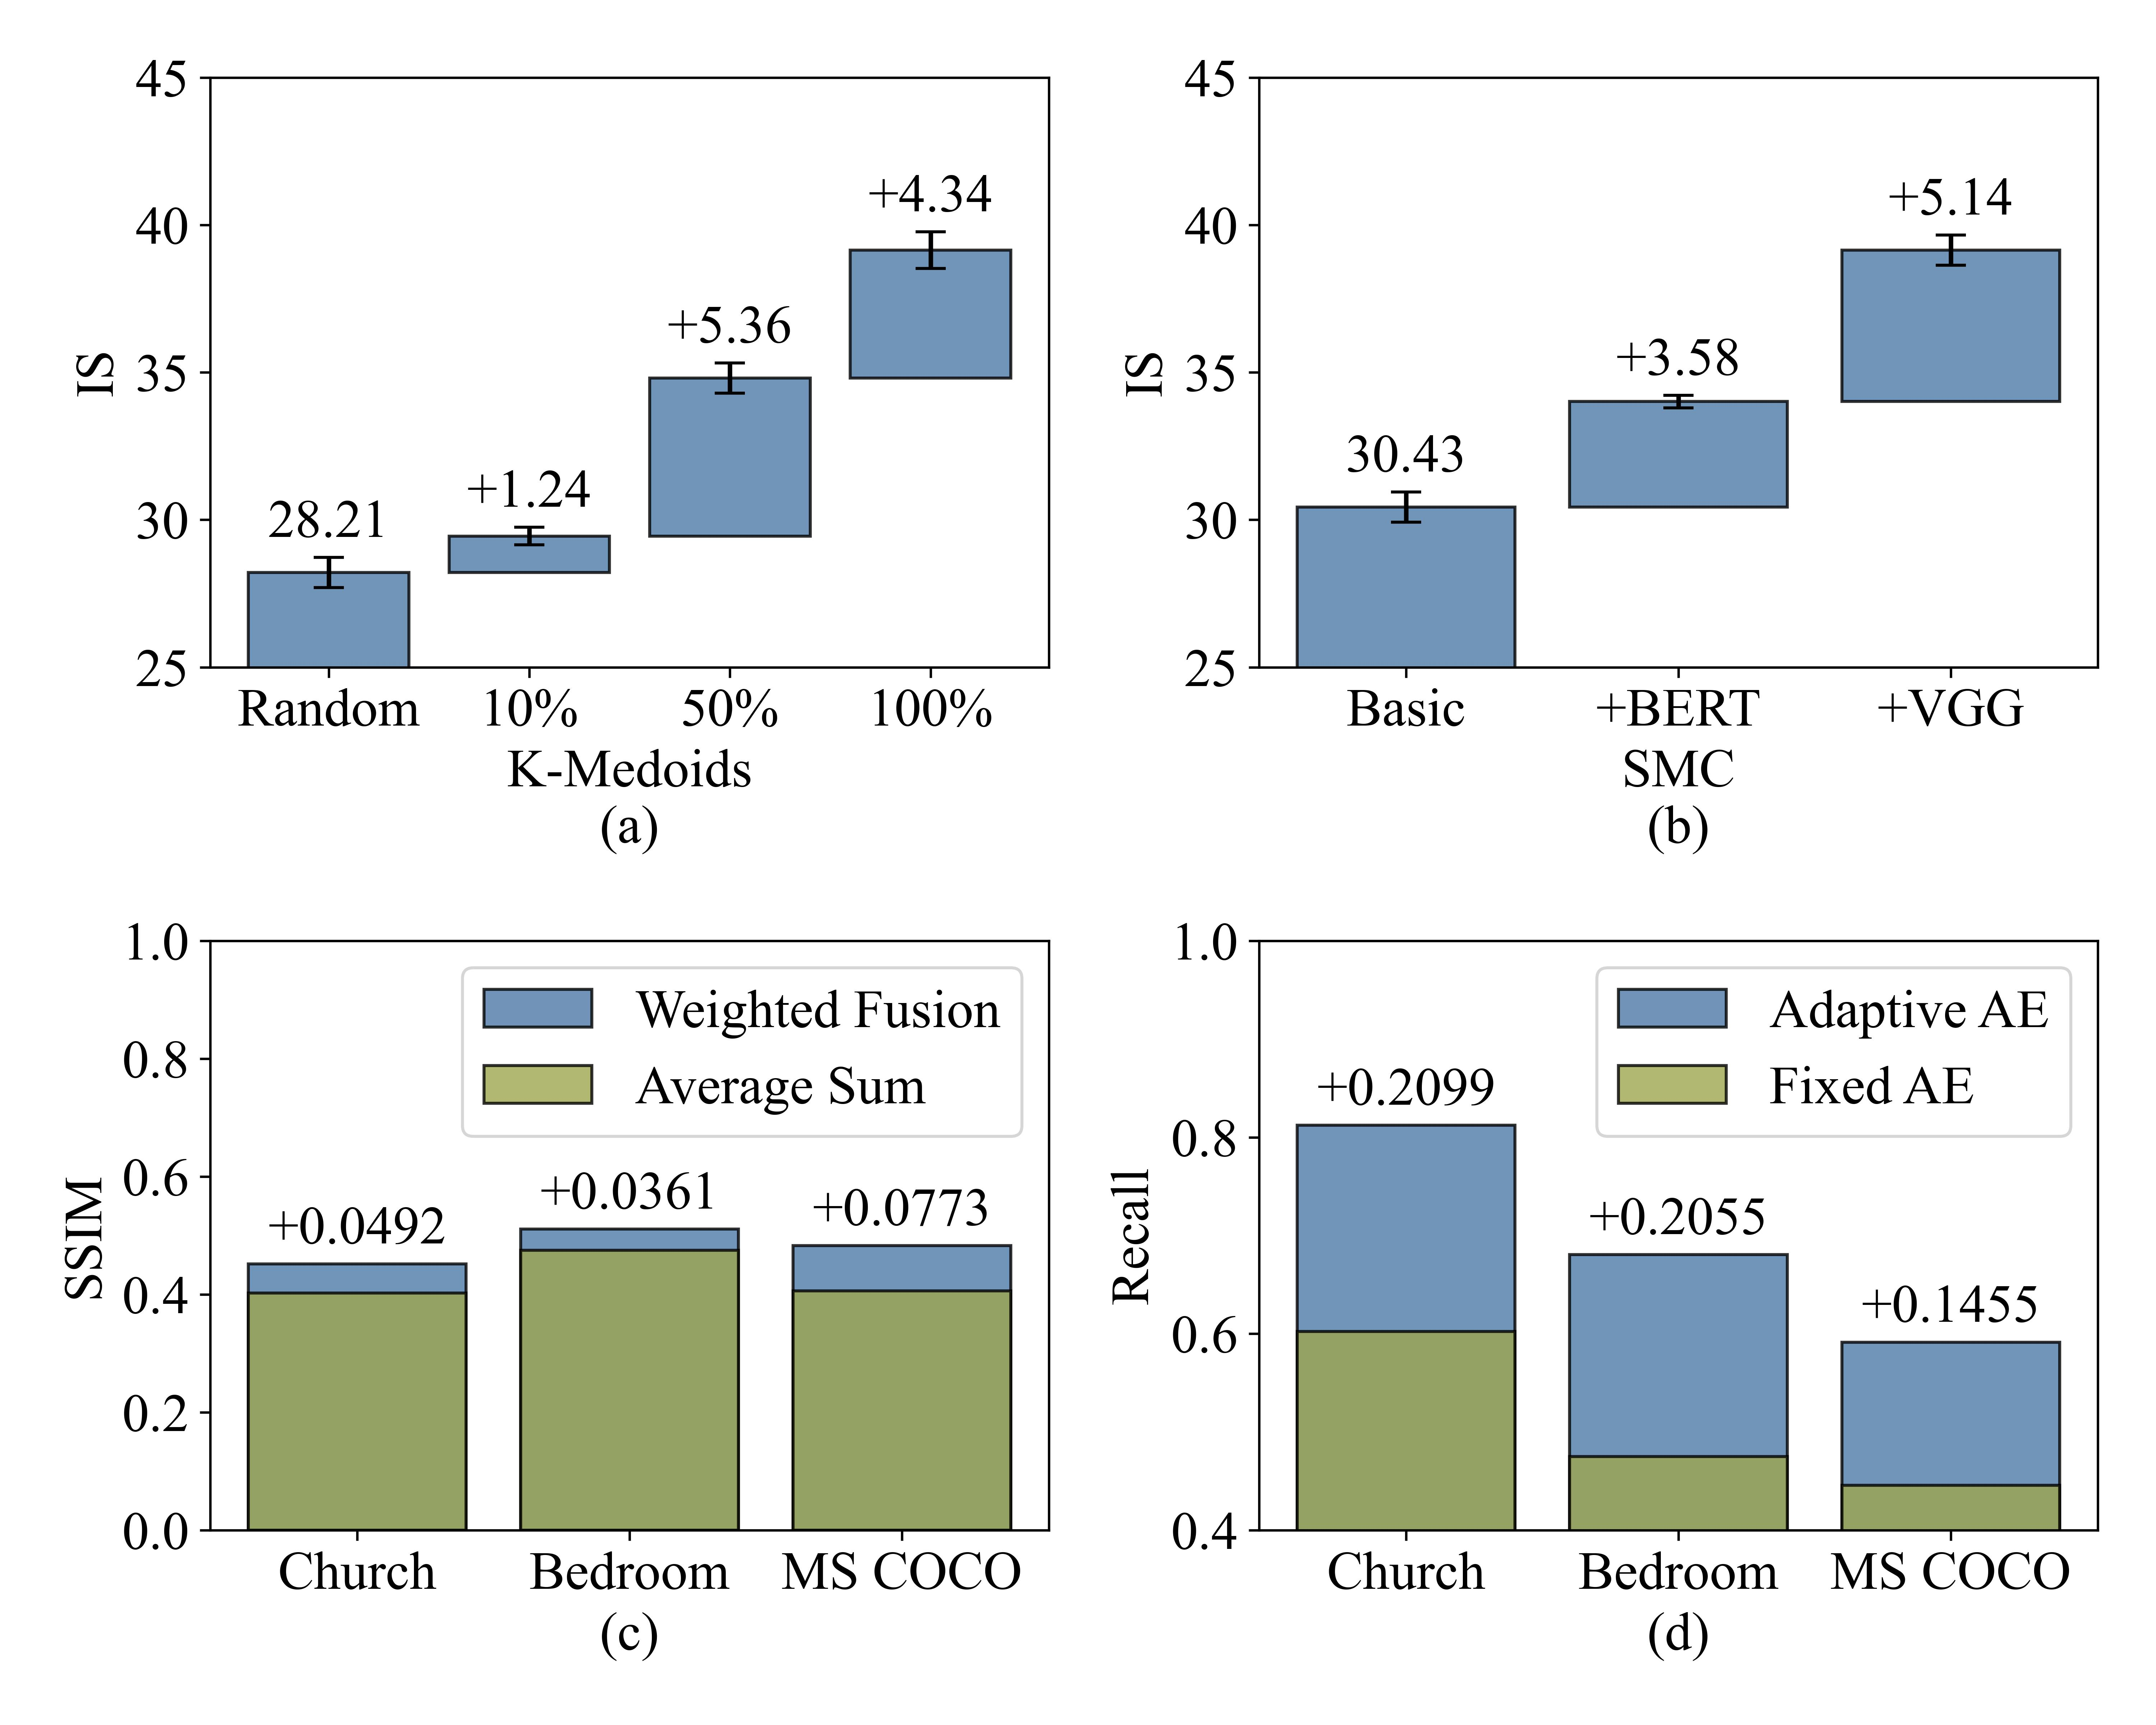

Here is the Python script that generated this plot:
import matplotlib.pyplot as plt
import matplotlib.font_manager as fm
fm.fontManager.addfont('/usr/share/fonts/truetype/times.ttf')
import matplotlib.pyplot as plt
plt.rc('font',family='Times New Roman')
import pandas as pd
import numpy as np

# 生成四个子图 两行两列
fig, axs = plt.subplots(2, 2, figsize=(10, 8))
plt.rcParams.update({'font.size': 18})

# 第一个子图是柱状图，消融，悬空的，四个柱子
x = ['Random', '10%', '50%', '100%']
y = np.array([28.21, 29.45, 34.81, 39.15])
bottom = np.array([0.0, y[0], y[1], y[2]])
delta= y-bottom
errors= np.array([0.51, 0.30, 0.51, 0.62])
bar_labels =[f'+{v:.2f}' for v in (delta)]
bar_labels[0] = f'{y[0]:.2f}'

bars = axs[0, 0].bar(x,delta, color='#4e79a7',edgecolor='black', alpha=0.8, yerr=errors, capsize=5, bottom=bottom)
axs[0, 0].bar_label(bars, labels=bar_labels, padding=3, fontsize=18)
axs[0, 0].tick_params(axis='both', labelsize=18)
axs[0, 0].set_ylim(25, 45)
axs[0, 0].set_ylabel('IS', fontsize=18)
axs[0, 0].set_xlabel('K-Medoids\n(a)', fontsize=18)

# 第二个子图是柱状图，消融，悬空的，三个柱子
x = ['Basic', '+BERT', '+VGG']
y = np.array([30.43, 34.01, 39.15])
bottom = np.array([0.0, y[0], y[1]])
delta= y-bottom 
errors= np.array([0.51, 0.21, 0.51])
bar_labels =[f'+{v:.2f}' for v in (delta)]
bar_labels[0] = f'{y[0]:.2f}'

bars = axs[0, 1].bar(x,delta, color='#4e79a7',edgecolor='black', alpha=0.8, yerr=errors, capsize=5, bottom=bottom)
axs[0, 1].bar_label(bars, labels=bar_labels, padding=3, fontsize=18)
axs[0, 1].tick_params(axis='both', labelsize=18)
axs[0, 1].set_ylim(25, 45)
axs[0, 1].set_ylabel('IS', fontsize=18)
axs[0, 1].set_xlabel('SMC\n(b)', fontsize=18)

# 第三个子图
x = ['Church', 'Bedroom', 'MS COCO']
y = np.array([0.4517, 0.5111, 0.4832])
y2 = np.array([0.4025, 0.4750, 0.4059])
delta= y-y2
bar_labels =[f'+{v:.4f}' for v in (delta)]
# bar_labels[0] = f'{y[0]:.2f}'

bars = axs[1, 0].bar(x,y, color='#4e79a7',edgecolor='black', alpha=0.8, capsize=5, label="Weighted Fusion")
avg = axs[1, 0].bar(x,y2, color="#9ea74e",edgecolor='black', alpha=0.8, capsize=5, label="Average Sum")
axs[1, 0].bar_label(bars, labels=bar_labels, padding=3, fontsize=18)
axs[1, 0].tick_params(axis='both', labelsize=18)
axs[1, 0].set_ylim(0, 1)
axs[1, 0].set_ylabel('SSIM', fontsize=18)
axs[1, 0].set_xlabel('(c)', fontsize=18)
axs[1, 0].legend()

# 第四个子图
x = ['Church', 'Bedroom', 'MS COCO']
y = np.array([0.8124, 0.6805, 0.5914])
y2 = np.array([0.6025, 0.4750, 0.4459])
delta= y-y2
bar_labels =[f'+{v:.4f}' for v in (delta)]

bars = axs[1, 1].bar(x,y, color='#4e79a7',edgecolor='black', alpha=0.8, capsize=5, label="Adaptive AE")
avg = axs[1, 1].bar(x,y2, color="#9ea74e",edgecolor='black', alpha=0.8, capsize=5, label="Fixed AE")
axs[1, 1].bar_label(bars, labels=bar_labels, padding=3, fontsize=18)
axs[1, 1].tick_params(axis='both', labelsize=18)
axs[1, 1].set_ylim(0.4, 1)
axs[1, 1].set_ylabel('Recall', fontsize=18)
axs[1, 1].set_xlabel('(d)', fontsize=18)
axs[1, 1].legend()

plt.tight_layout()#调整整体空白
plt.savefig("doc/fig.ablation2.svg", format = "svg",  transparent=True,dpi=600)
plt.savefig("doc/fig.ablation2.jpg", format = "jpg",  transparent=True,dpi=600)
